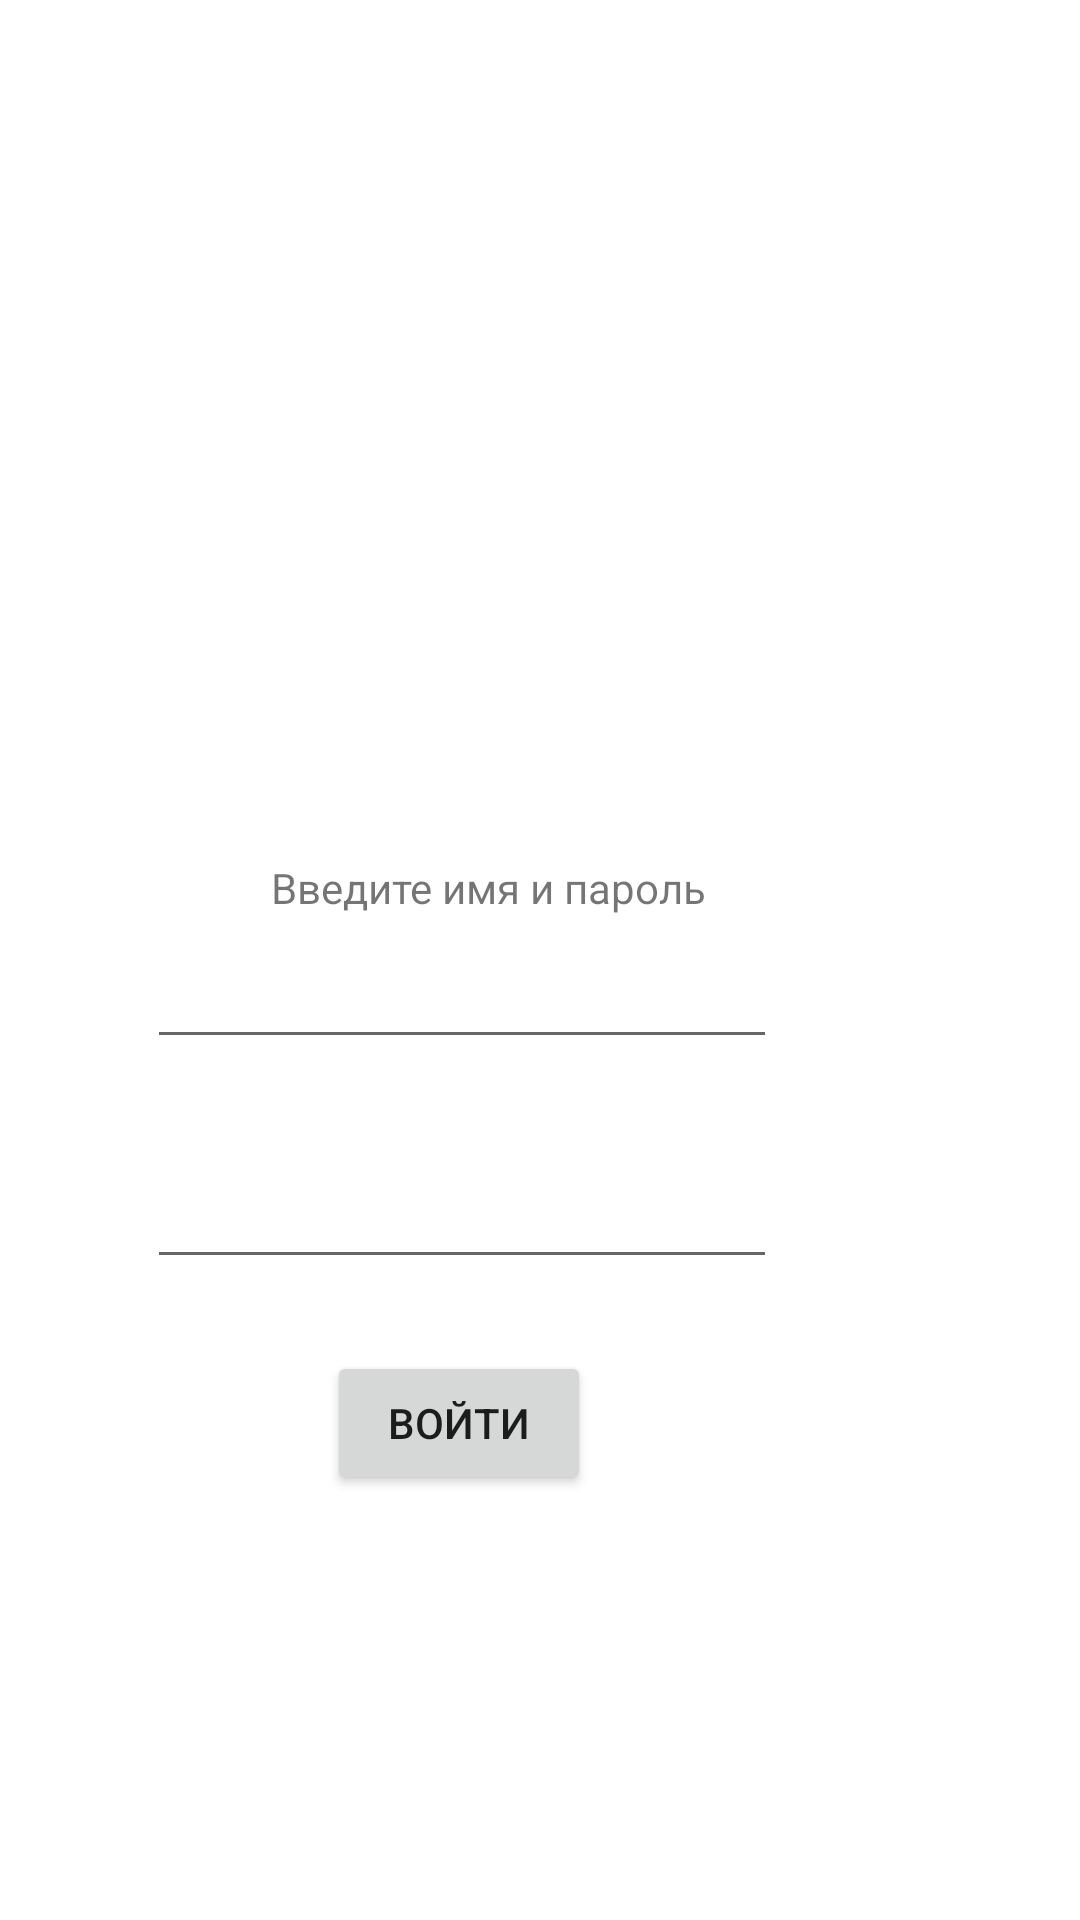

Reconstruct the res/layout file that produces this screen, plus the resources it refers to.
<!-- AndroidManifest.xml: application theme Theme.SecondActivity2 -->
<!-- res/layout/activity_main.xml -->
<?xml version="1.0" encoding="utf-8"?>
<androidx.constraintlayout.widget.ConstraintLayout xmlns:android="http://schemas.android.com/apk/res/android"
    xmlns:app="http://schemas.android.com/apk/res-auto"
    xmlns:tools="http://schemas.android.com/tools"
    android:layout_width="match_parent"
    android:layout_height="match_parent"
    tools:context=".MainActivity">

    <TextView
        android:id="@+id/textView1"
        android:layout_width="wrap_content"
        android:layout_height="wrap_content"
        android:text="Введите имя и пароль"
        app:layout_constraintBottom_toBottomOf="parent"
        app:layout_constraintEnd_toEndOf="@+id/imageView1"
        app:layout_constraintHorizontal_bias="0.666"
        app:layout_constraintStart_toStartOf="@+id/imageView1"
        app:layout_constraintTop_toBottomOf="@+id/imageView1"
        app:layout_constraintVertical_bias="0.065" />

    <ImageView
        android:id="@+id/imageView1"
        android:layout_width="200dp"
        android:layout_height="250dp"
        android:layout_marginStart="75dp"
        android:layout_marginEnd="106dp"
        app:layout_constraintBottom_toBottomOf="parent"
        app:layout_constraintEnd_toEndOf="parent"
        app:layout_constraintHorizontal_bias="1.0"
        app:layout_constraintStart_toStartOf="parent"
        app:layout_constraintTop_toTopOf="parent"
        app:layout_constraintVertical_bias="0.033"
        app:srcCompat="@drawable/enter" />

    <EditText
        android:id="@+id/ed1"
        android:layout_width="wrap_content"
        android:layout_height="wrap_content"
        android:layout_marginTop="40dp"
        android:layout_marginEnd="101dp"
        android:ems="10"
        android:inputType="textPersonName"
        app:layout_constraintBottom_toBottomOf="parent"
        app:layout_constraintEnd_toEndOf="parent"
        app:layout_constraintHorizontal_bias="1.0"
        app:layout_constraintStart_toStartOf="parent"
        app:layout_constraintTop_toTopOf="parent"
        app:layout_constraintVertical_bias="0.486" />

    <EditText
        android:id="@+id/ed2"
        android:layout_width="wrap_content"
        android:layout_height="wrap_content"
        android:layout_marginTop="32dp"
        android:ems="10"
        android:inputType="textPersonName"
        app:layout_constraintEnd_toEndOf="@+id/ed1"
        app:layout_constraintHorizontal_bias="1.0"
        app:layout_constraintStart_toStartOf="@+id/ed1"
        app:layout_constraintTop_toBottomOf="@+id/ed1" />

    <Button
        android:id="@+id/button1"
        android:layout_width="wrap_content"
        android:layout_height="wrap_content"
        android:layout_marginTop="24dp"
        android:onClick="onClick"
        android:text="Войти"
        app:layout_constraintEnd_toEndOf="@+id/ed2"
        app:layout_constraintHorizontal_bias="0.491"
        app:layout_constraintStart_toStartOf="@+id/ed2"
        app:layout_constraintTop_toBottomOf="@+id/ed2" />

    <TextView
        android:id="@+id/textView11"
        android:layout_width="wrap_content"
        android:layout_height="wrap_content"
        android:text="answer"
        android:visibility="gone"
        app:layout_constraintBottom_toBottomOf="parent"
        app:layout_constraintEnd_toEndOf="parent"
        app:layout_constraintHorizontal_bias="0.498"
        app:layout_constraintStart_toStartOf="parent"
        app:layout_constraintTop_toTopOf="parent"
        app:layout_constraintVertical_bias="0.457"
        tools:visibility="gone" />

</androidx.constraintlayout.widget.ConstraintLayout>
<!-- resources referenced by this layout -->
<resources>
  <style name="Theme.SecondActivity2" parent="Theme.MaterialComponents.DayNight.DarkActionBar">
          
          <item name="colorPrimary">@color/purple_500</item>
          <item name="colorPrimaryVariant">@color/purple_700</item>
          <item name="colorOnPrimary">@color/white</item>
          
          <item name="colorSecondary">@color/teal_200</item>
          <item name="colorSecondaryVariant">@color/teal_700</item>
          <item name="colorOnSecondary">@color/black</item>
          
          <item name="android:statusBarColor">?attr/colorPrimaryVariant</item>
          
      </style>
  <!-- not gathered from this repository: default colours our renderer supplied (Android Studio template values) -->
  <color name="purple_500">#FF6200EE</color>
  <color name="purple_700">#FF3700B3</color>
  <color name="teal_200">#FF03DAC5</color>
  <color name="teal_700">#FF018786</color>
  <color name="black">#FF000000</color>
  <color name="white">#FFFFFFFF</color>
</resources>
